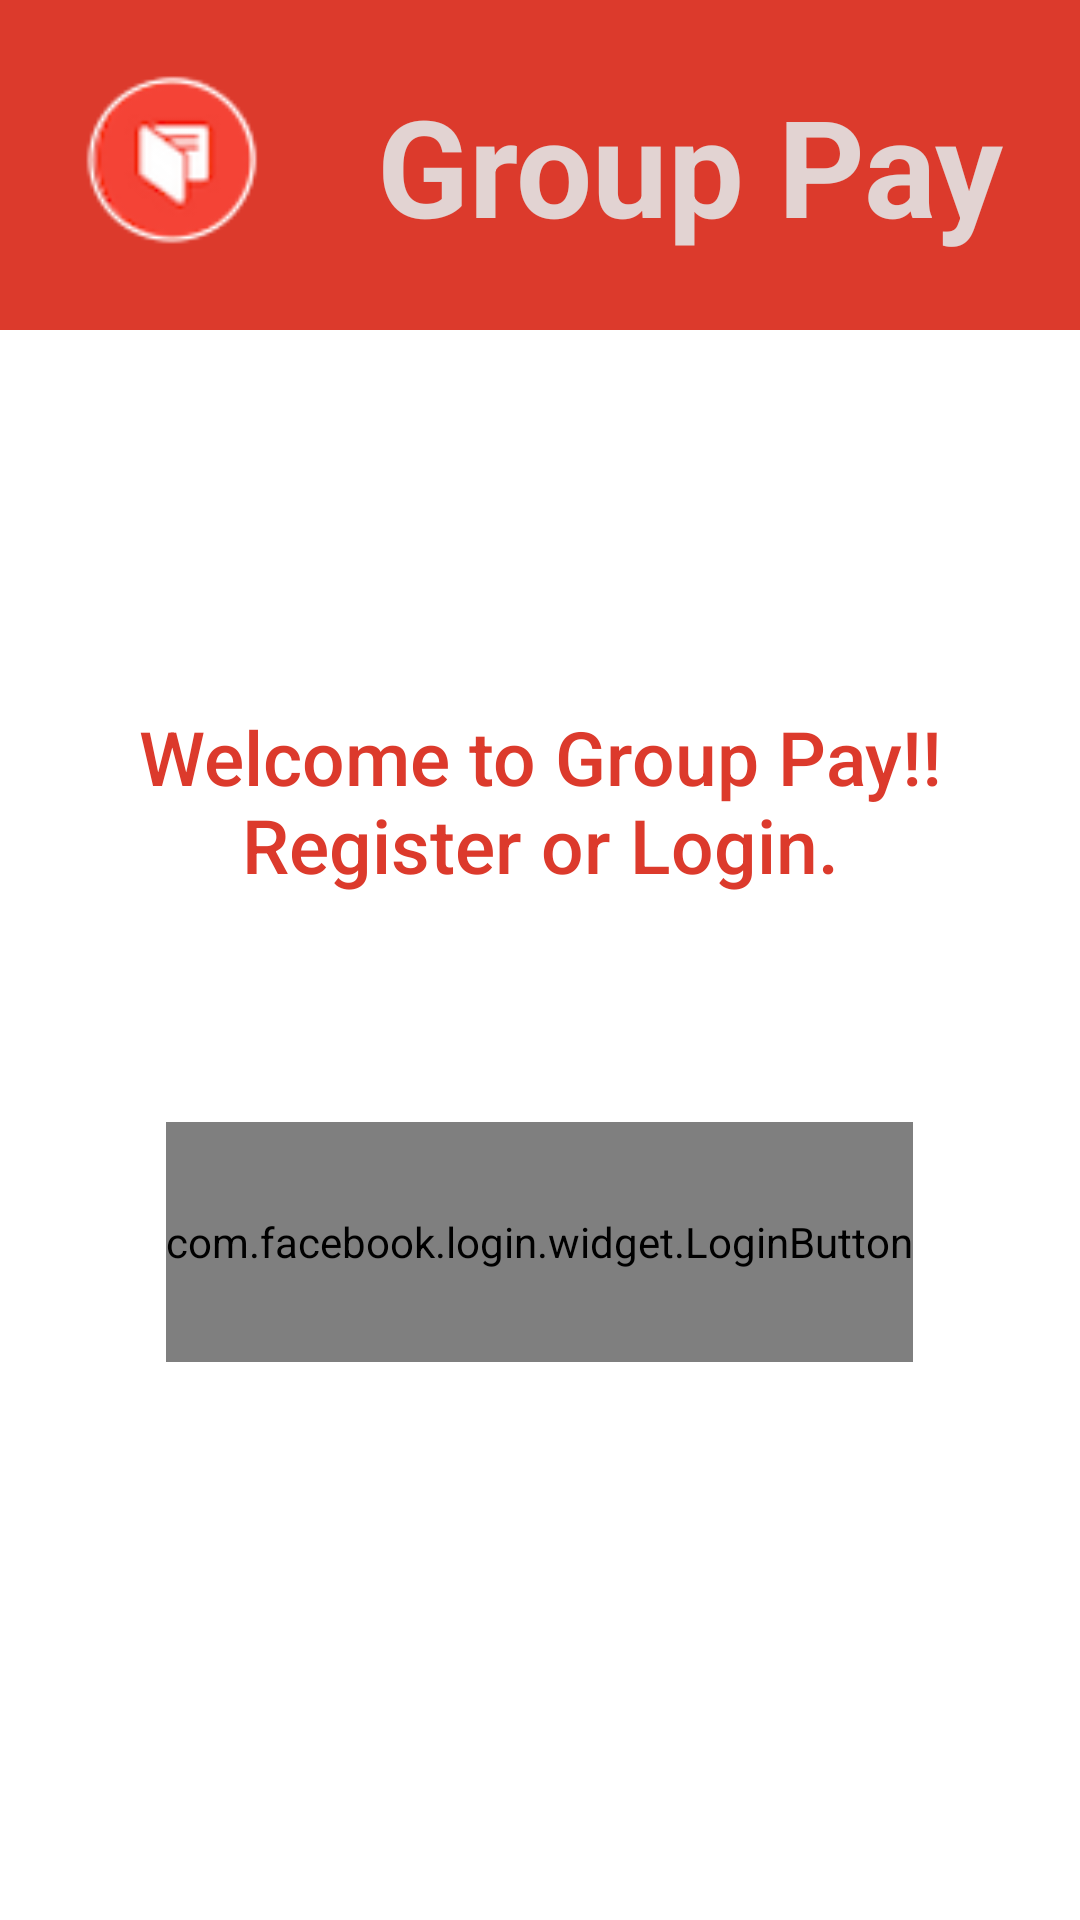

Layout XML and referenced resources for this Android screen:
<!-- AndroidManifest.xml: application theme AppTheme -->
<!-- res/layout/activity_main.xml -->
<LinearLayout xmlns:android="http://schemas.android.com/apk/res/android"
    xmlns:tools="http://schemas.android.com/tools"
    android:layout_width="match_parent"
    android:layout_height="match_parent"
    android:orientation="vertical"
    tools:context=".MainActivity"
    android:background="#ffffff">

    <LinearLayout
        android:layout_width="match_parent"
        android:layout_height="110dp"

        android:orientation="horizontal"
        android:background="#dc3a2c">

        <ImageView
            android:layout_width="90dp"
            android:layout_marginLeft="10dp"
            android:layout_marginTop="10dp"
            android:layout_height="90dp"
            android:src="@drawable/logo" />

        <TextView android:text="@string/application"
            android:layout_width="wrap_content"
            android:layout_height="wrap_content"
            android:layout_gravity="center"
            android:layout_weight="1"
            android:gravity="center"
            android:textColor="#e2d3d2"
            android:textStyle="bold"
            android:textSize="45dp"
            />

    </LinearLayout>
    <TextView
        android:paddingTop="50dp"
        android:paddingLeft="30dp"
        android:paddingRight="30dp"
        android:background="#ffffff"
        android:text="@string/caption_welcome"
        android:layout_width="wrap_content"
        android:layout_height="264dp"
        android:textColor="#dc3a2c"
        android:textSize="25dp"
        android:fontFamily="sans-serif-medium"
        android:gravity="center"
        android:layout_above="@+id/login_button"
        android:layout_alignParentEnd="false" />

    <RelativeLayout
        android:layout_width="match_parent"
        android:layout_height="match_parent"

        android:background="#ffffff">


        <com.facebook.login.widget.LoginButton
            android:id="@+id/login_button"
            android:layout_width="wrap_content"
            android:layout_height="80dp"
            android:layout_gravity="center_horizontal"
            android:gravity="center"
            android:textColor="#ffffff"
            android:background="#139195"

            android:layout_alignParentTop="true"
            android:layout_centerHorizontal="true" />

    </RelativeLayout>
</LinearLayout>
<!-- resources referenced by this layout -->
<resources>
  <!-- drawable logo: png bitmap (drawable, 10848 bytes) -->
  <string name="application">Group Pay</string>
  <string name="caption_welcome">Welcome to Group Pay!!Register or Login.</string>
  <style name="AppTheme" parent="Theme.AppCompat.Light.DarkActionBar">
          <item name="colorPrimary">@color/primaryColor</item>
          <item name="colorPrimaryDark">@color/primaryColorDark</item>
      </style>
  <color name="primaryColor">#f44336</color>
  <color name="primaryColorDark">#d32f2f</color>
</resources>
